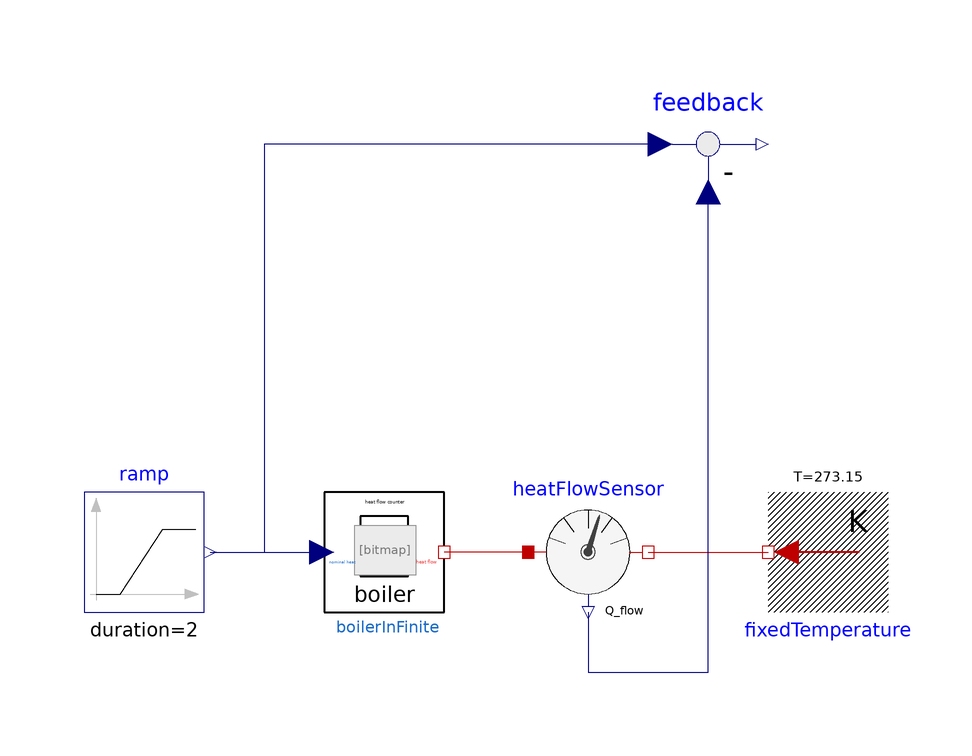

Above is the diagram view of the following Modelica model: its components placed by their Placement annotations and its connect equations drawn as lines.

model BoilerInFinite

  extends Modelica.Icons.Example;

  Modelica.Thermal.HeatTransfer.Sensors.HeatFlowSensor heatFlowSensor
    annotation (Placement(transformation(
        extent={{-10,-10},{10,10}},
        rotation=0,
        origin={0,0})));
  Modelica.Thermal.HeatTransfer.Sources.FixedTemperature fixedTemperature(T=273.15)
    annotation (Placement(transformation(
        extent={{-10,-10},{10,10}},
        rotation=180,
        origin={40,0})));
  Modelica.Blocks.Math.Feedback feedback
    annotation (Placement(transformation(extent={{10,58},{30,78}})));
  Modelica.Blocks.Sources.Ramp ramp(
    height=2000,
    duration=2,
    offset=0,
    startTime=1)
    annotation (Placement(transformation(extent={{-84,-10},{-64,10}})));
  Components.Boiler.BoilerInFinite boilerInFinite(limited_heat=true,
    Qmax=1000,
    TimeFirstOrder=0.001,
    PartLoad=0.2)
    annotation (Placement(transformation(extent={{-44,-10},{-24,10}})));
equation
  connect(ramp.y, boilerInFinite.nominal_heat) annotation (Line(points={{
          -63,0},{-54,0},{-44.4,0}}, color={0,0,127}));
  connect(heatFlowSensor.port_a, boilerInFinite.thermal_heat_flow)
    annotation (Line(points={{-10,0},{-24,0}},color={191,0,0}));
  connect(feedback.u1, boilerInFinite.nominal_heat) annotation (Line(
        points={{12,68},{-54,68},{-54,0},{-44.4,0}},color={0,0,127}));
  connect(heatFlowSensor.port_b, fixedTemperature.port)
    annotation (Line(points={{10,0},{10,0},{30,0}}, color={191,0,0}));
  connect(heatFlowSensor.Q_flow, feedback.u2) annotation (Line(points={{0,-10},
          {0,-20},{20,-20},{20,60}}, color={0,0,127}));
  annotation (Icon(coordinateSystem(preserveAspectRatio=false)), Diagram(
        coordinateSystem(preserveAspectRatio=false)),
    experiment(StopTime=5),
    __Dymola_experimentSetupOutput,
    Documentation(info="<html>
<p>This example shows that the Real input of the Model is directly converted into a heat flow output.</p>
<p>At beginning nominal heat flow, the boiler heat flow rises to minimal heat flow of the boiler. If the nominal heat flow gets higher than the minimal heat flow, the output heat flow equals with the nominal heat flow. After reaching the upper limit of the boiler heat flow, the output heat flow keeps constant. </p>
</html>"));
end BoilerInFinite;